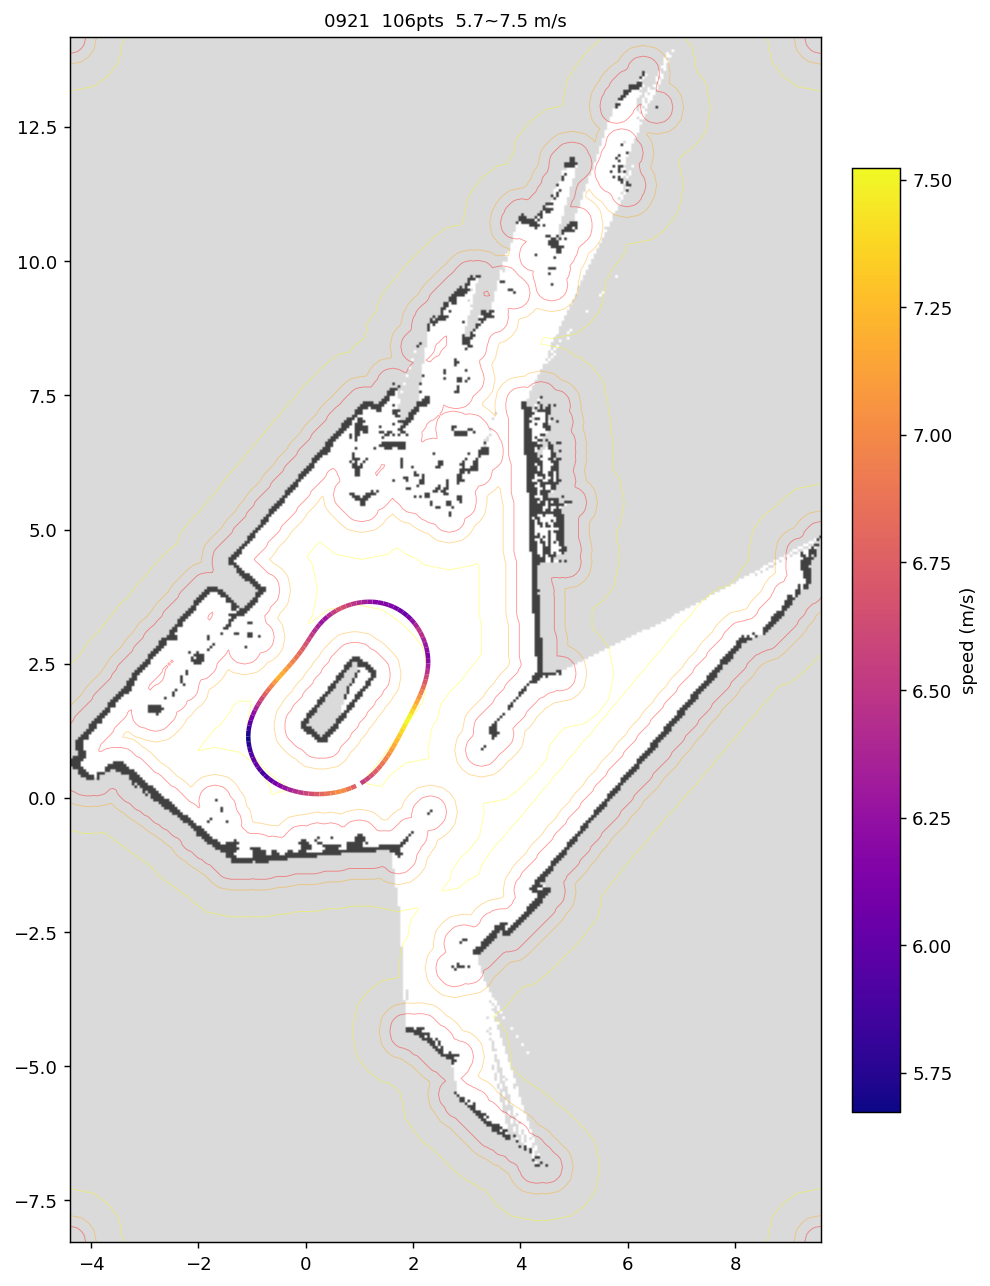

The table this chart was drawn from, first rows:
x, y, speed
1.027, 0.2729, 6.535
1.112, 0.3276, 6.596
1.192, 0.3889, 6.672
1.266, 0.4562, 6.747
1.336, 0.5286, 6.821
1.402, 0.6052, 6.894
1.463, 0.6852, 6.967
1.52, 0.7679, 7.039
1.574, 0.8528, 7.11
1.626, 0.9393, 7.18
1.675, 1.027, 7.25
1.723, 1.115, 7.319
1.77, 1.204, 7.388
1.817, 1.294, 7.455
1.863, 1.383, 7.523
1.91, 1.472, 7.504
1.957, 1.561, 7.396
2.004, 1.65, 7.286
2.05, 1.74, 7.175
2.094, 1.831, 7.062
2.135, 1.922, 6.947
2.173, 2.015, 6.83
2.208, 2.11, 6.711
2.236, 2.206, 6.59
2.259, 2.304, 6.466
2.275, 2.404, 6.341
2.282, 2.504, 6.213
2.28, 2.605, 6.13
2.268, 2.705, 6.212
2.248, 2.803, 6.292
2.219, 2.9, 6.372
2.183, 2.993, 6.45
2.138, 3.084, 6.494
2.087, 3.17, 6.369
2.028, 3.252, 6.241
1.962, 3.328, 6.111
1.889, 3.397, 6.027
1.81, 3.459, 6.065
1.725, 3.513, 6.107
1.635, 3.559, 6.137
1.542, 3.596, 6.154
1.445, 3.625, 6.168
1.347, 3.644, 6.17
1.246, 3.654, 6.251
1.146, 3.654, 6.331
1.045, 3.647, 6.41
0.9460, 3.631, 6.488
0.8483, 3.607, 6.565
0.7527, 3.575, 6.641
0.6599, 3.536, 6.665
0.5704, 3.49, 6.543
0.4850, 3.437, 6.419
0.4045, 3.376, 6.293
0.3296, 3.309, 6.281
0.2611, 3.235, 6.36
0.1983, 3.157, 6.439
0.1397, 3.075, 6.516
0.0840, 2.991, 6.593
0.0295, 2.906, 6.669
-0.0255, 2.822, 6.744
... 46 more rows
